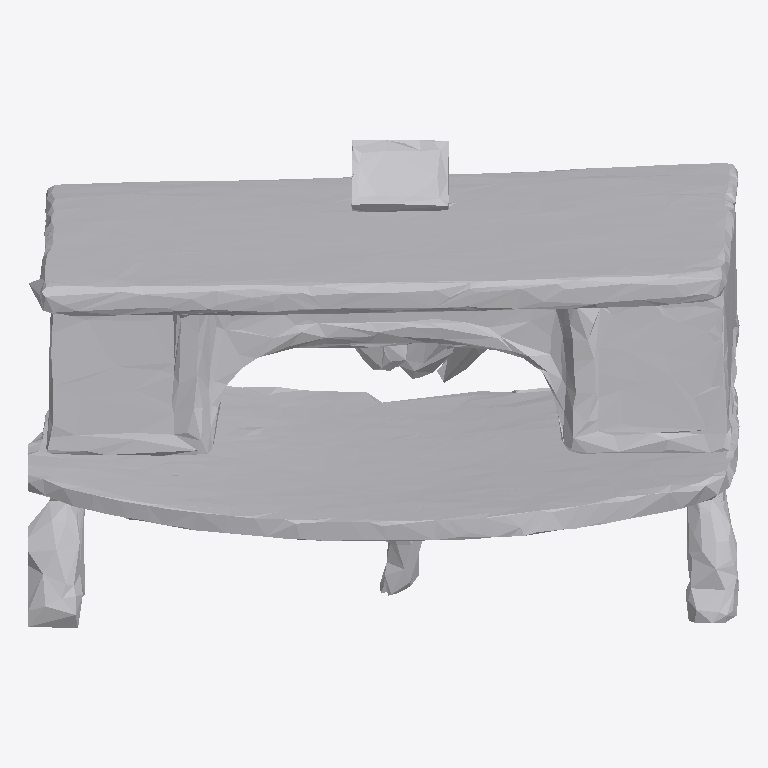
Plan cut of the same IFC building model at storey 'Ground Floor' (level 0.00 m, cut at 1.40 m), seen from above with north up, elements coloured by IFC class: 1 other element (light grey). No cut surface shows.
Extent 1.9 m × 1.3 m × 1.5 m (x, y, z). Storeys (1): Ground Floor at 0.00 m. Elements (1): 1 IfcFurniture.

HEADER;
FILE_DESCRIPTION(('ViewDefinition [CoordinationView]'),'2;1');
FILE_NAME('','2026-07-12T13:16:54',(''),(''),'IfcOpenShell 0.8.0','IfcOpenShell 0.8.0','');
FILE_SCHEMA(('IFC4'));
ENDSEC;
DATA;
#17=IFCPROJECT('2v7ySS7454H8xv2taPTVI8',#5,'Office Project',$,$,$,$,(#15),#10);
#20=IFCSITE('2s4VfwQ251JxJdMn3y3$Cs',#5,'Site',$,$,#19,$,$,.ELEMENT.,$,$,$,$,$);
#22=IFCBUILDING('2NWQVqNij8MeYDRCeitl9v',#5,'Building',$,$,#21,$,$,.ELEMENT.,$,$,$);
#24=IFCBUILDINGSTOREY('093D9MbDT9Xg_TuN62W9S$',#5,'Ground Floor',$,$,#23,$,$,.ELEMENT.,0.0);
#35=IFCFURNITURE('0IVE$7inb9UfTpxi4fixFS',#5,'list07_desk',$,$,#34,#31,$,$);
ENDSEC;
